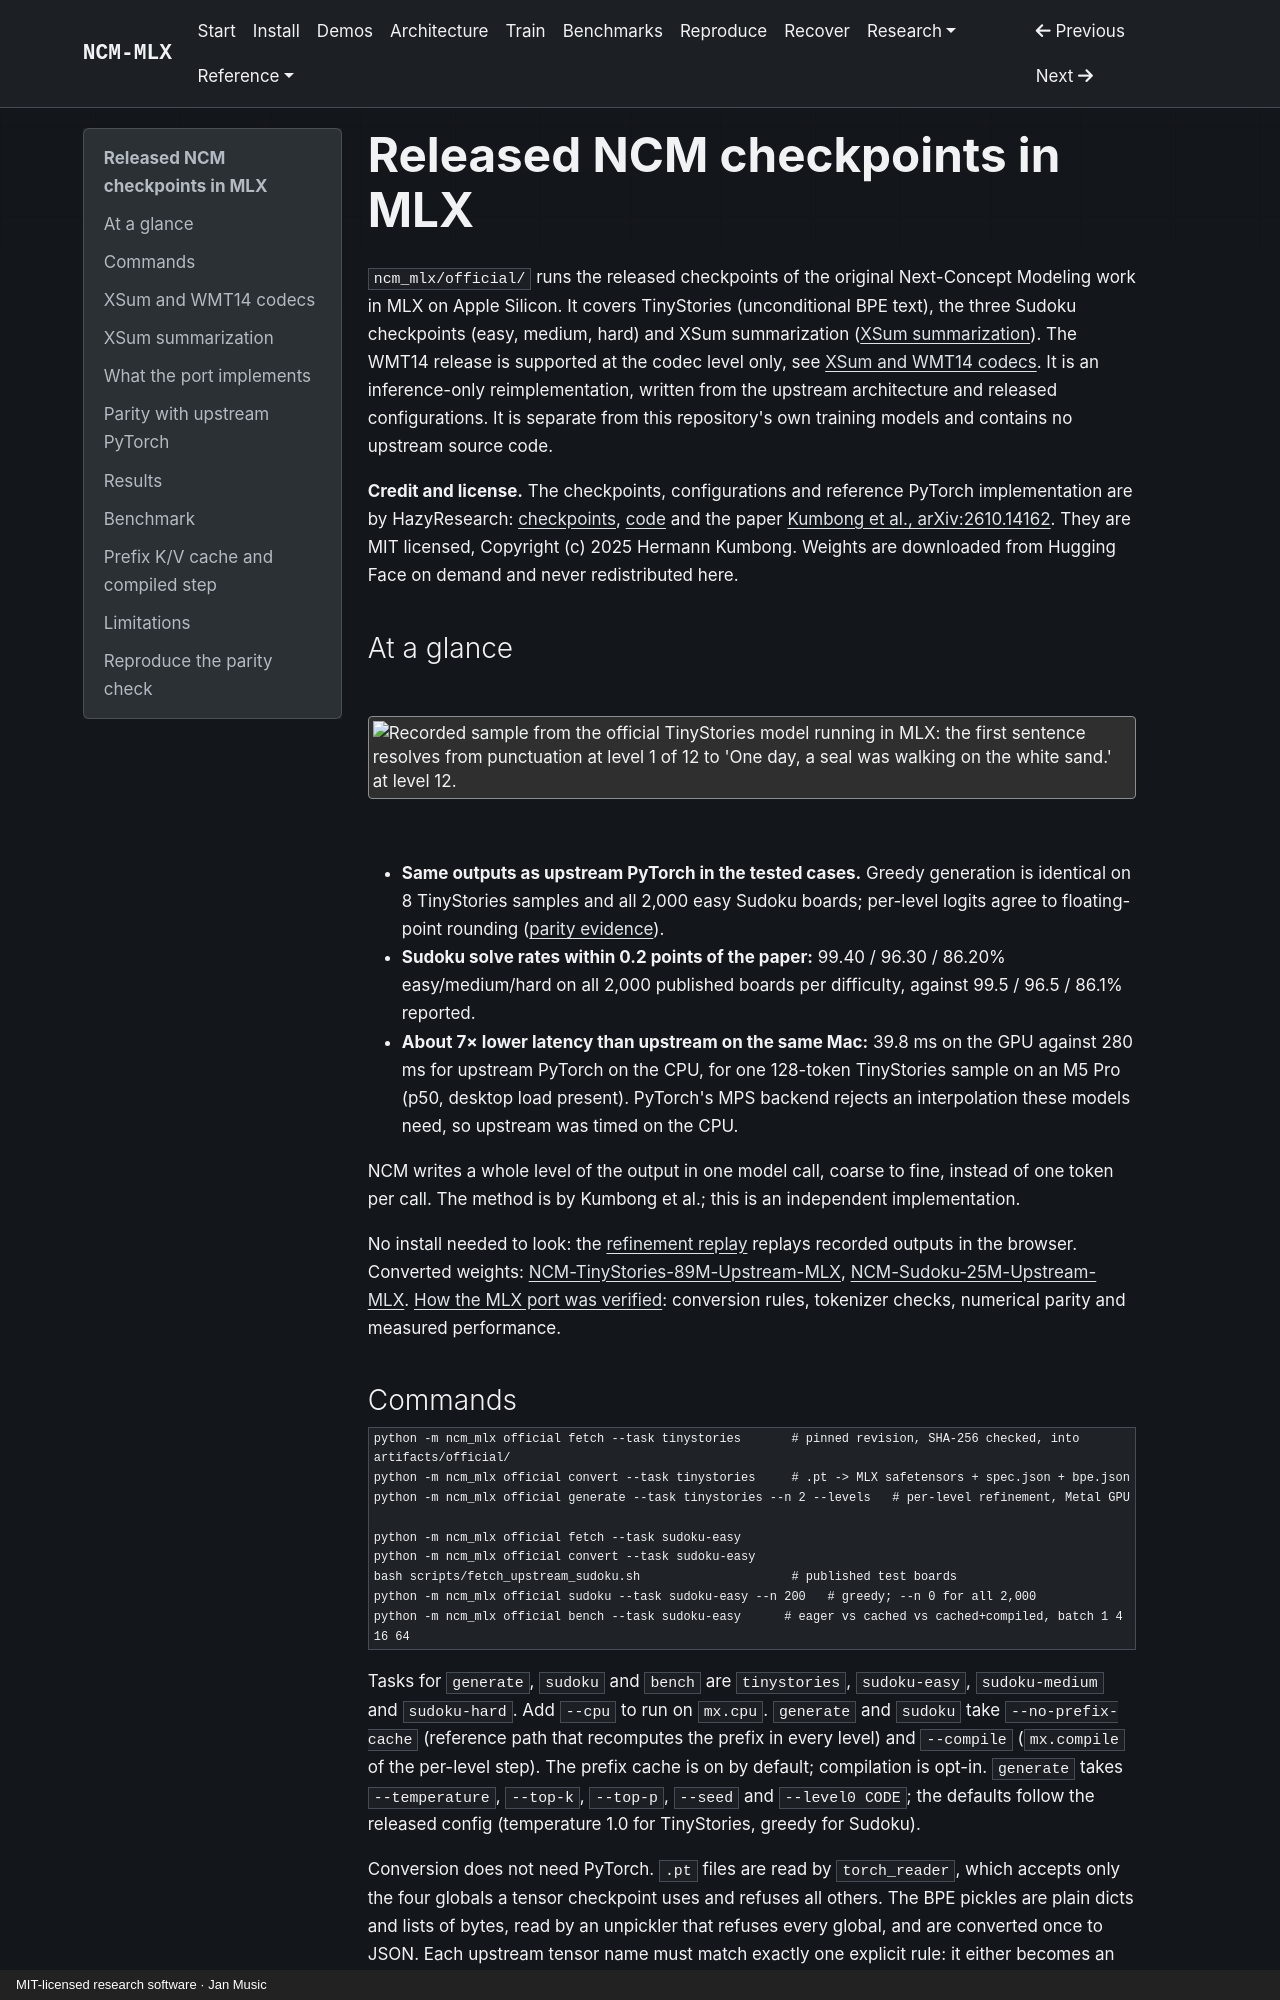

repository: janmus1c/ncm-mlx · page: official-checkpoints/index.html · generator: mkdocs · copyright: MIT-licensed research software · Jan Music

---
title: Released NCM checkpoints in MLX
description: Convert and run the official HazyResearch TinyStories, Sudoku and XSum checkpoints natively in MLX, with parity evidence against upstream PyTorch.
status: current
updated: 2026-11-03
---

# Released NCM checkpoints in MLX

`ncm_mlx/official/` runs the released checkpoints of the original Next-Concept Modeling work in MLX on Apple Silicon. It covers TinyStories (unconditional BPE text), the three Sudoku checkpoints (easy, medium, hard) and XSum summarization ([XSum summarization](#xsum-summarization)). The WMT14 release is supported at the codec level only, see [XSum and WMT14 codecs](#xsum-and-wmt14-codecs). It is an inference-only reimplementation, written from the upstream architecture and released configurations. It is separate from this repository's own training models and contains no upstream source code.

**Credit and license.** The checkpoints, configurations and reference PyTorch implementation are by HazyResearch: [checkpoints](https://huggingface.co/hazyresearch/ncm-checkpoints), [code](https://github.com/HazyResearch/ncm) and the paper [Kumbong et al., arXiv:2610.14162](https://arxiv.org/abs/2610.14162). They are MIT licensed, Copyright (c) 2025 Hermann Kumbong. Weights are downloaded from Hugging Face on demand and never redistributed here.

## At a glance

<picture>
  <source media="(max-width: 600px)" srcset="assets/tinystories-refinement-mobile-dark.svg">
  <img src="assets/tinystories-refinement-dark.svg" alt="Recorded sample from the official TinyStories model running in MLX: the first sentence resolves from punctuation at level 1 of 12 to 'One day, a seal was walking on the white sand.' at level 12." width="1080">
</picture>

- **Same outputs as upstream PyTorch in the tested cases.** Greedy generation is identical on 8 TinyStories samples and all 2,000 easy Sudoku boards; per-level logits agree to floating-point rounding ([parity evidence](#parity-with-upstream-pytorch)).
- **Sudoku solve rates within 0.2 points of the paper:** 99.40 / 96.30 / 86.20% easy/medium/hard on all 2,000 published boards per difficulty, against 99.5 / 96.5 / 86.1% reported.
- **About 7× lower latency than upstream on the same Mac:** 39.8 ms on the GPU against 280 ms for upstream PyTorch on the CPU, for one 128-token TinyStories sample on an M5 Pro (p50, desktop load present). PyTorch's MPS backend rejects an interpolation these models need, so upstream was timed on the CPU.

NCM writes a whole level of the output in one model call, coarse to fine, instead of one token per call. The method is by Kumbong et al.; this is an independent implementation.

No install needed to look: the [refinement replay](https://huggingface.co/spaces/janmusic/NCM-Refinement-Replay) replays recorded outputs in the browser. Converted weights: [NCM-TinyStories-89M-Upstream-MLX](https://huggingface.co/janmusic/NCM-TinyStories-89M-Upstream-MLX), [NCM-Sudoku-25M-Upstream-MLX](https://huggingface.co/janmusic/NCM-Sudoku-25M-Upstream-MLX). [How the MLX port was verified](research/checkpoint-parity.md): conversion rules, tokenizer checks, numerical parity and measured performance.
